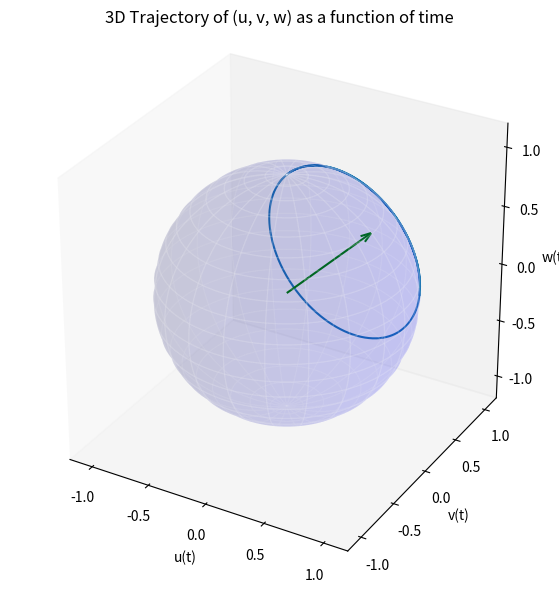

The script that saved this image: (Note: this script raises an exception after producing the figure.)
import numpy as np
import matplotlib.pyplot as plt
from scipy.integrate import solve_ivp
from mpl_toolkits.mplot3d import Axes3D

omega_R = 1
delta = omega_R
t_max = 2 * np.pi 

# Define the Bloch equations
def blocheqns(t, y): 
    #delta = delta_t(t) 
    u, v, w = y  # y contains [u, v, w]
    du_dt = (delta * v) 
    dv_dt = w - delta * u  
    dw_dt = -v 
    return [du_dt, dv_dt, dw_dt]


# Initial conditions for u, v, w
u0 = 0.0
v0 = 0.0
w0 = 1.0
initial_conditions = [u0, v0, w0]

# Time span and points for evaluation
t_span = (0, t_max)
t_eval = np.linspace(t_span[0], t_span[1], 1000)

# Solve the system of ODEs
solution = solve_ivp(blocheqns, t_span, initial_conditions, t_eval=t_eval)

# Extract the results
u_sol = solution.y[0]   
v_sol = solution.y[1]
w_sol = solution.y[2]

# Create a 3D plot of the trajectory
fig = plt.figure(figsize=(10, 7))
ax = fig.add_subplot(111, projection='3d')

# Plot u, v, w as a function of time in 3D space
ax.plot(u_sol, v_sol, w_sol)
ax.set_xlabel("u(t)")
ax.set_ylabel("v(t)")
ax.set_zlabel("w(t)")
ax.set_title("3D Trajectory of (u, v, w) as a function of time")

# Calculate the magnitude
magnitude = np.sqrt(1 + delta**2)

# Normalize each component
x_comp = 1 / magnitude
y_comp = 0
z_comp = delta/ magnitude

# Add the normalized quiver (vector) to the plot
ax.quiver(0, 0, 0, x_comp, y_comp, z_comp, color='g', label="Precession vector (normalized)", arrow_length_ratio=0.1)


# Unit sphere
theta = np.linspace(0, np.pi, 100)
phi = np.linspace(0, 2 * np.pi, 100)
phi, theta = np.meshgrid(phi, theta)


x_sphere = np.sin(theta) * np.cos(phi)
y_sphere = np.sin(theta) * np.sin(phi)
z_sphere = np.cos(theta)

ax.plot_surface(x_sphere, y_sphere, z_sphere, color='b', alpha=0.1, rstride=5, cstride=5, edgecolor='w')
max_range = 1.2

ax.set_xlim([-max_range, max_range])
ax.set_ylim([-max_range, max_range])
ax.set_zlim([-max_range, max_range])


# Axes
ax.set_box_aspect([1, 1, 1])  # Aspect ratio 1:1:1
ax.grid(False)
ax.w_xaxis.pane.set_visible(False)
ax.w_yaxis.pane.set_visible(False)
ax.w_zaxis.pane.set_visible(False)


ax.plot([-max_range, max_range], [0, 0], [0, 0], color="black", linestyle="--")  # x-axis
ax.plot([0, 0], [-max_range, max_range], [0, 0], color="black", linestyle="--")  # y-axis
ax.plot([0, 0], [0, 0], [-max_range, max_range], color="black", linestyle="--")  # z-axis

plt.show()